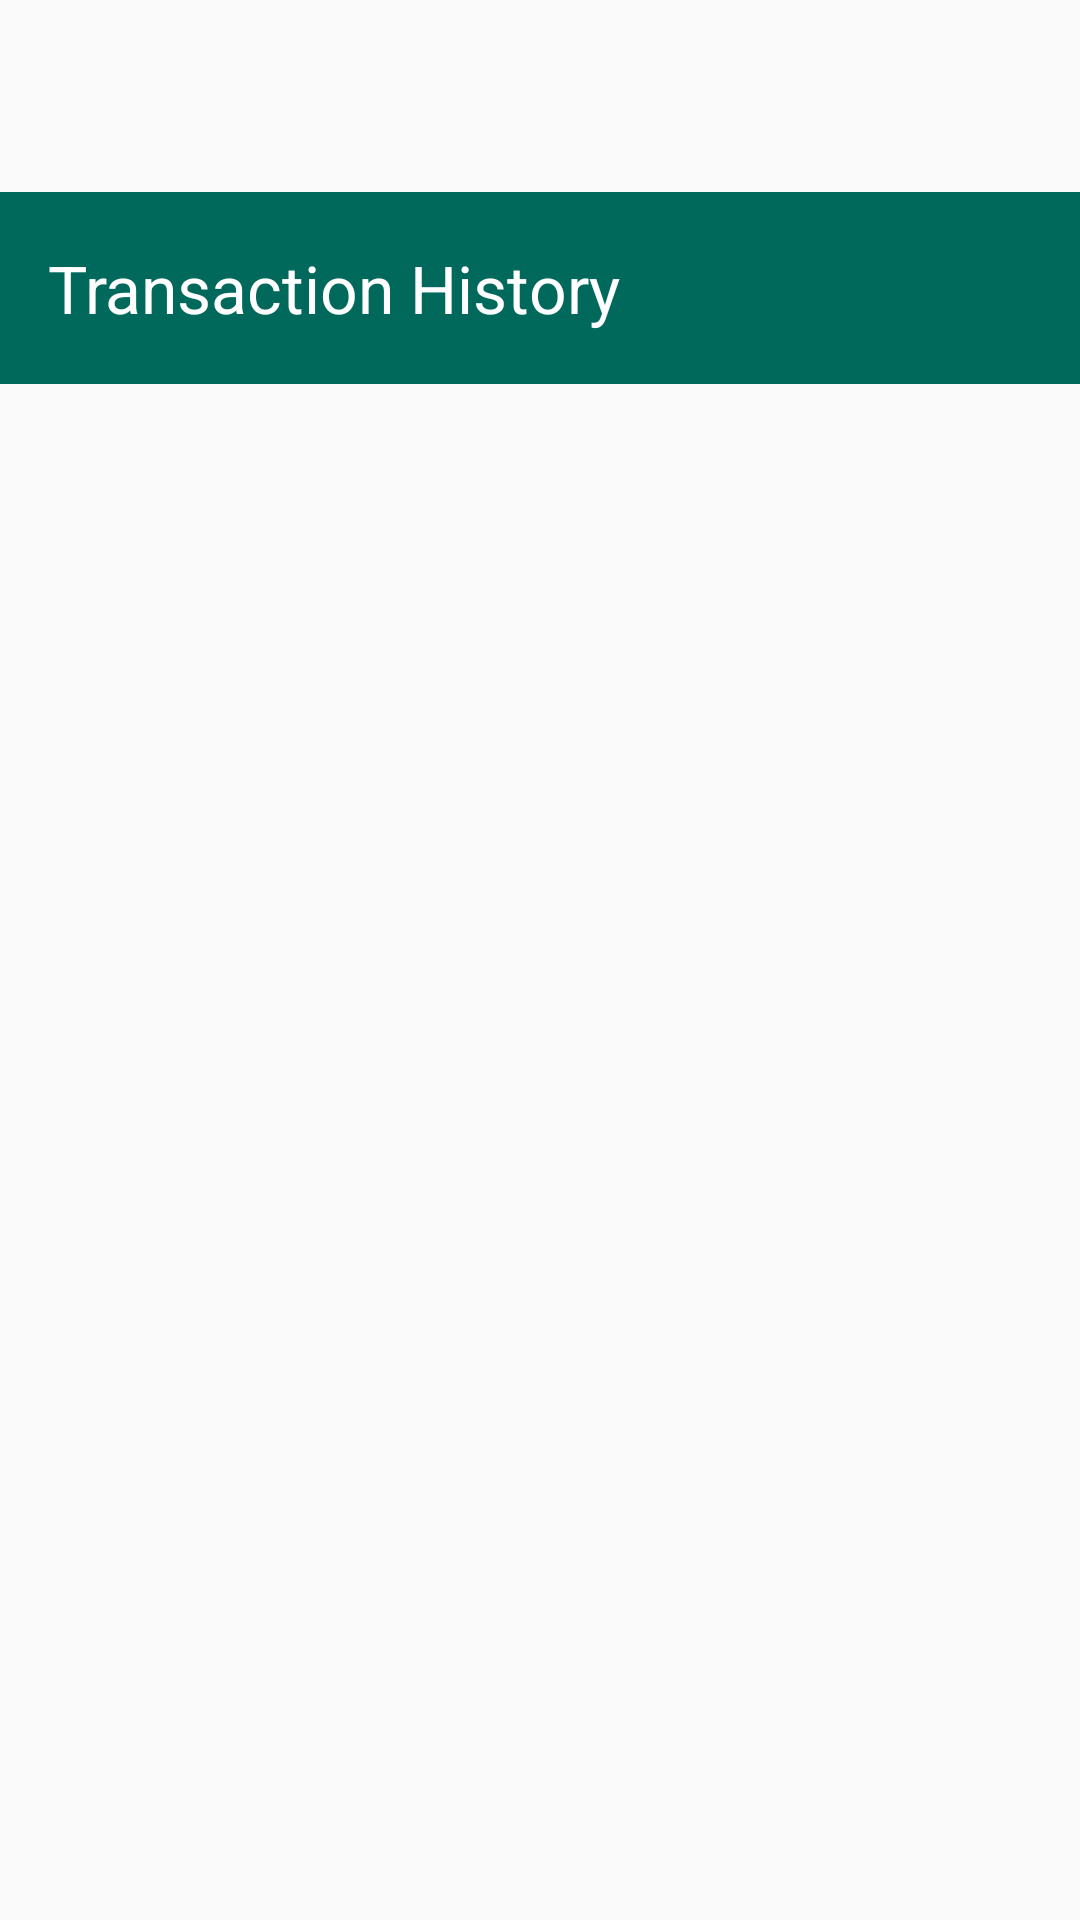

Android layout source for this screen:
<!-- AndroidManifest.xml: application theme Theme.VoiceFinance -->
<!-- res/layout/activity_history.xml -->
<?xml version="1.0" encoding="utf-8"?>
<LinearLayout
    android:paddingTop="?attr/actionBarSize"
    xmlns:android="http://schemas.android.com/apk/res/android"
    xmlns:app="http://schemas.android.com/apk/res-auto"
    android:orientation="vertical"
    android:layout_width="match_parent"
    android:layout_height="match_parent">

    <com.google.android.material.appbar.AppBarLayout
        android:layout_width="match_parent"
        android:layout_height="wrap_content">

        <com.google.android.material.appbar.MaterialToolbar
            android:id="@+id/toolbar"
            android:layout_width="match_parent"
            android:layout_height="?attr/actionBarSize"
            app:title="Transaction History"
            app:titleTextColor="?attr/colorOnPrimary"
            android:background="?attr/colorPrimary"/>
    </com.google.android.material.appbar.AppBarLayout>

    <androidx.recyclerview.widget.RecyclerView
        android:id="@+id/recyclerView"
        android:layout_width="match_parent"
        android:layout_height="match_parent"
        android:padding="16dp"/>
</LinearLayout>
<!-- resources referenced by this layout -->
<resources>
  <style name="Theme.VoiceFinance" parent="Base.Theme.VoiceFinance" />
  <style name="Base.Theme.VoiceFinance" parent="Theme.Material3.DayNight.NoActionBar">
          <item name="colorPrimary">@color/colorPrimary</item>
          <item name="colorPrimaryVariant">@color/colorPrimaryVariant</item>
          <item name="colorOnPrimary">@color/colorOnPrimary</item>
          <item name="colorSecondary">@color/colorSecondary</item>
          <item name="colorOnSecondary">@color/colorOnSecondary</item>
  
          <item name="android:windowBackground">@color/colorBackground</item>
          <item name="android:colorBackground">@color/colorBackground</item>
          <item name="colorSurface">@color/colorSurface</item>
  
          <item name="colorOnSurface">@color/black</item>
          <item name="android:textColor">?attr/colorOnSurface</item>
  
          <item name="colorPositive">@color/colorPositive</item>
          <item name="colorNegative">@color/colorNegative</item>
  
  
          <item name="android:statusBarColor">?attr/colorPrimaryVariant</item>
      </style>
  <color name="colorPrimary">#00695C</color>
  <color name="colorPrimaryVariant">#004D40</color>
  <color name="colorOnPrimary">#FFFFFFFF</color>
  <color name="colorSecondary">#FFAB00</color>
  <color name="colorOnSecondary">#FF000000</color>
  <color name="colorBackground">#FAFAFA</color>
  <color name="colorSurface">#FFFFFFFF</color>
  <color name="black">#FF000000</color>
  <color name="colorPositive">#1B5E20</color>
  <color name="colorNegative">#B71C1C</color>
</resources>
